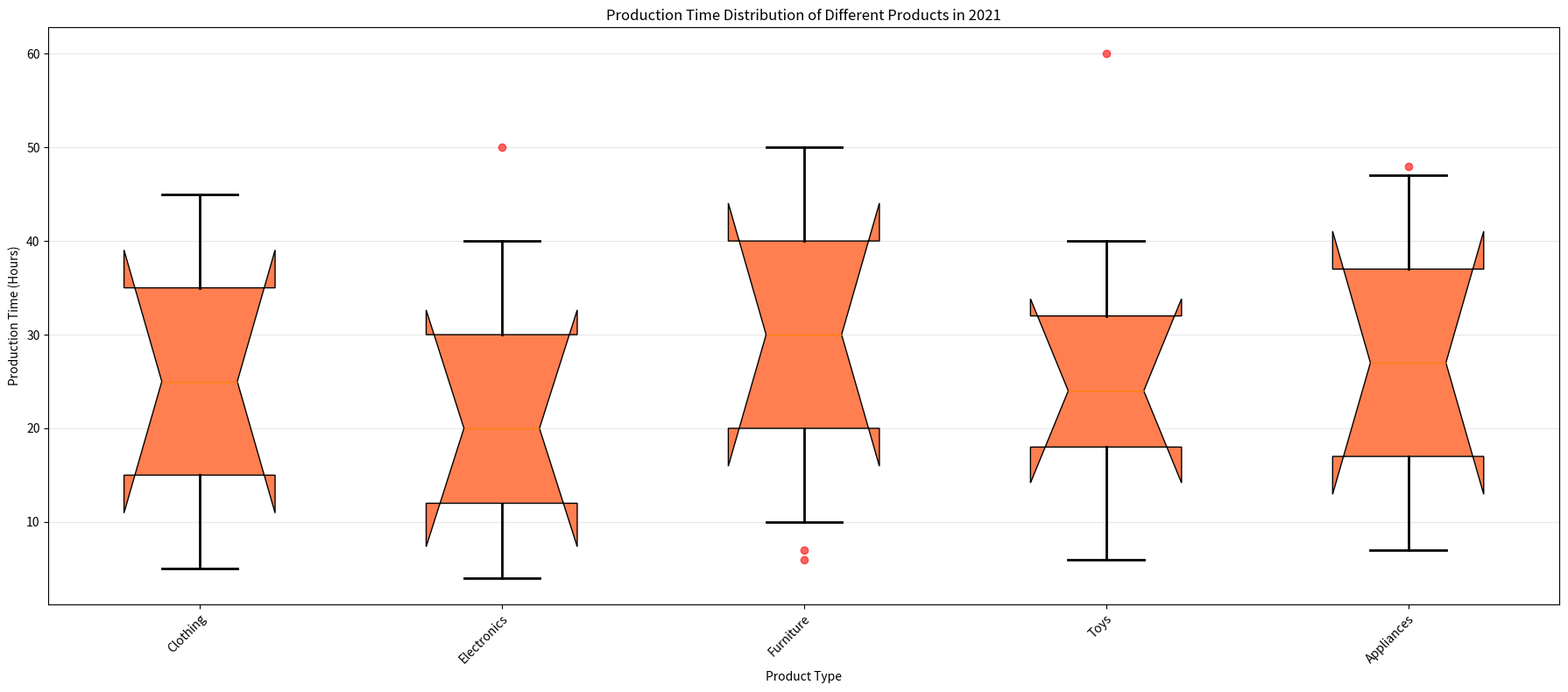

Here is the Python script that generated this plot: (Note: this script raises an exception after producing the figure.)

import matplotlib.pyplot as plt
import numpy as np
from matplotlib.lines import Line2D

#restructure the data
products = ['Clothing', 'Electronics', 'Furniture', 'Toys', 'Appliances']
min_time = [5,4,10,6,7]
q1_time = [15,12,20,18,17]
median_time = [25,20,30,24,27]
q3_time = [35,30,40,32,37]
max_time = [45,40,50,40,47]
outliers = [[], [50], [6,7], [60], [48]]

# set figure
fig = plt.figure(figsize=(18,8))
ax = fig.add_subplot(111)

#plot the data
ax.boxplot(np.array([min_time,q1_time,median_time,q3_time,max_time]),
            notch=True,
            patch_artist=True,
            boxprops=dict(facecolor='coral', color='black'),
            capprops=dict(color='black', linewidth=2),
            whiskerprops=dict(color='black', linewidth=2),
            flierprops=dict(markerfacecolor='red', markersize=12))

#iterate through the outliers
for i, outlier in enumerate(outliers):
    if len(outlier) > 0:
        ax.plot(np.ones(len(outlier)) * (i+1), outlier, 'ro', alpha=0.6)

#add background grids
ax.yaxis.grid(True, linestyle='-', which='major', color='lightgrey', alpha=0.5)

# Set x-axis
ax.set_xticklabels(products, rotation=45, ha='right', wrap=True)
ax.set_xlabel('Product Type')

# Set y-axis
ax.set_ylabel('Production Time (Hours)')

# Set title
ax.set_title('Production Time Distribution of Different Products in 2021')

#Resize image
plt.tight_layout()

#Save image
plt.savefig('/cpfs01/user/yehancheng/workspace/datasets/SimChartV2/demo/box/png/8_202312251315.png')

#clear the current image state
plt.clf()
